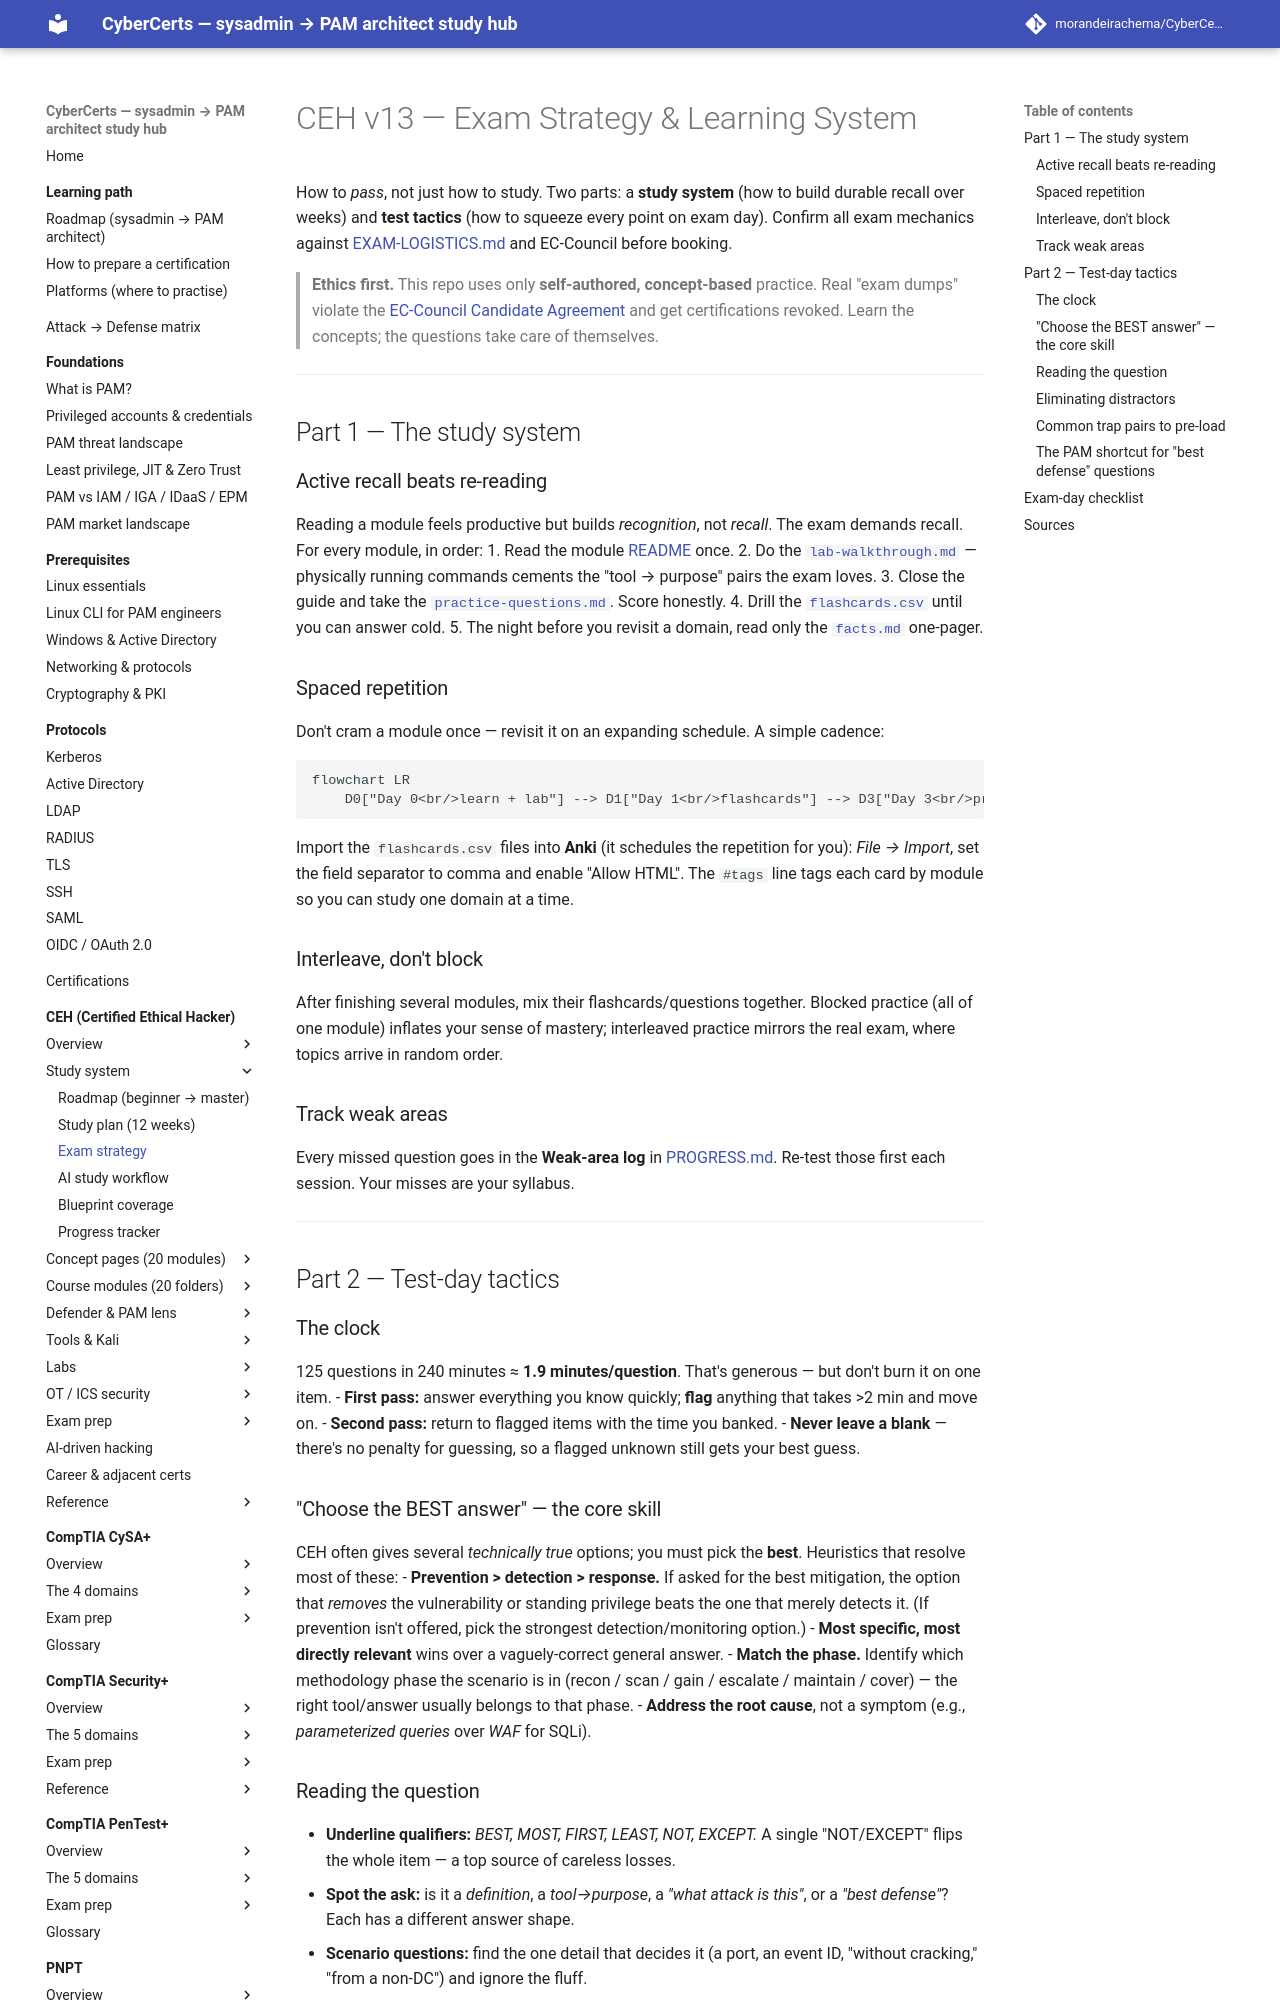

repository: morandeirachema/CyberCerts · page: certs/ceh/EXAM-STRATEGY/index.html · generator: mkdocs

# CEH v13 — Exam Strategy & Learning System

How to *pass*, not just how to study. Two parts: a **study system** (how to build durable recall over weeks) and **test tactics** (how to squeeze every point on exam day). Confirm all exam mechanics against [EXAM-LOGISTICS.md](EXAM-LOGISTICS.md) and EC-Council before booking.

> **Ethics first.** This repo uses only **self-authored, concept-based** practice. Real "exam dumps" violate the [EC-Council Candidate Agreement](https://www.eccouncil.org/) and get certifications revoked. Learn the concepts; the questions take care of themselves.

---

## Part 1 — The study system

### Active recall beats re-reading
Reading a module feels productive but builds *recognition*, not *recall*. The exam demands recall. For every module, in order:
1. Read the module [README](modules/README.md) once.
2. Do the [`lab-walkthrough.md`](modules/README.md) — physically running commands cements the "tool → purpose" pairs the exam loves.
3. Close the guide and take the [`practice-questions.md`](modules/README.md). Score honestly.
4. Drill the [`flashcards.csv`](modules/README.md) until you can answer cold.
5. The night before you revisit a domain, read only the [`facts.md`](modules/README.md) one-pager.

### Spaced repetition
Don't cram a module once — revisit it on an expanding schedule. A simple cadence:

```mermaid
flowchart LR
    D0["Day 0<br/>learn + lab"] --> D1["Day 1<br/>flashcards"] --> D3["Day 3<br/>practice Q"] --> D7["Day 7<br/>facts sheet"] --> D21["Day 21<br/>mixed review"]
```

Import the `flashcards.csv` files into **Anki** (it schedules the repetition for you): *File → Import*, set the field separator to comma and enable "Allow HTML". The `#tags` line tags each card by module so you can study one domain at a time.

### Interleave, don't block
After finishing several modules, mix their flashcards/questions together. Blocked practice (all of one module) inflates your sense of mastery; interleaved practice mirrors the real exam, where topics arrive in random order.

### Track weak areas
Every missed question goes in the **Weak-area log** in [PROGRESS.md](PROGRESS.md). Re-test those first each session. Your misses are your syllabus.

---

## Part 2 — Test-day tactics

### The clock
125 questions in 240 minutes ≈ **1.9 minutes/question**. That's generous — but don't burn it on one item.
- **First pass:** answer everything you know quickly; **flag** anything that takes >2 min and move on.
- **Second pass:** return to flagged items with the time you banked.
- **Never leave a blank** — there's no penalty for guessing, so a flagged unknown still gets your best guess.

### "Choose the BEST answer" — the core skill
CEH often gives several *technically true* options; you must pick the **best**. Heuristics that resolve most of these:
- **Prevention > detection > response.** If asked for the best mitigation, the option that *removes* the vulnerability or standing privilege beats the one that merely detects it. (If prevention isn't offered, pick the strongest detection/monitoring option.)
- **Most specific, most directly relevant** wins over a vaguely-correct general answer.
- **Match the phase.** Identify which methodology phase the scenario is in (recon / scan / gain / escalate / maintain / cover) — the right tool/answer usually belongs to that phase.
- **Address the root cause**, not a symptom (e.g., *parameterized queries* over *WAF* for SQLi).
